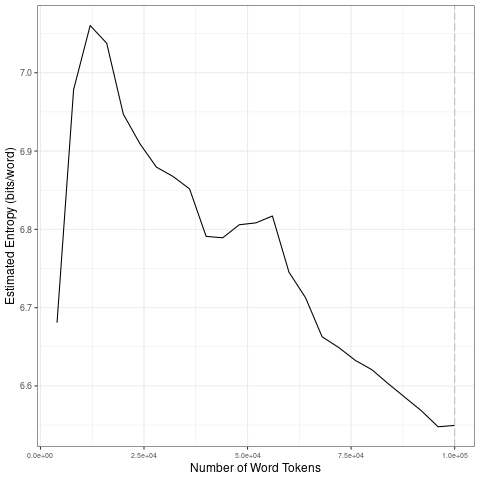

Source data for this figure (header and first rows):
file, entropy.Corpus.Size, entropy.Entropy, sd.Corpus.Size, sd.SD
data/covid-clean/2020_by_es/2020-09-13_t…, 4000, 6.681, 20000, 0.1523
data/covid-clean/2020_by_es/2020-09-13_t…, 8000, 6.978, 40000, 0.0439
data/covid-clean/2020_by_es/2020-09-13_t…, 12000, 7.06, 60000, 0.02858
data/covid-clean/2020_by_es/2020-09-13_t…, 16000, 7.038, 80000, 0.03569
data/covid-clean/2020_by_es/2020-09-13_t…, 20000, 6.947, 1e+05, 0.02354
data/covid-clean/2020_by_es/2020-09-13_t…, 24000, 6.909, 20000, 0.1523
data/covid-clean/2020_by_es/2020-09-13_t…, 28000, 6.879, 40000, 0.0439
data/covid-clean/2020_by_es/2020-09-13_t…, 32000, 6.868, 60000, 0.02858
data/covid-clean/2020_by_es/2020-09-13_t…, 36000, 6.852, 80000, 0.03569
data/covid-clean/2020_by_es/2020-09-13_t…, 40000, 6.791, 1e+05, 0.02354
data/covid-clean/2020_by_es/2020-09-13_t…, 44000, 6.789, 20000, 0.1523
data/covid-clean/2020_by_es/2020-09-13_t…, 48000, 6.806, 40000, 0.0439
data/covid-clean/2020_by_es/2020-09-13_t…, 52000, 6.808, 60000, 0.02858
data/covid-clean/2020_by_es/2020-09-13_t…, 56000, 6.817, 80000, 0.03569
data/covid-clean/2020_by_es/2020-09-13_t…, 60000, 6.745, 1e+05, 0.02354
data/covid-clean/2020_by_es/2020-09-13_t…, 64000, 6.713, 20000, 0.1523
data/covid-clean/2020_by_es/2020-09-13_t…, 68000, 6.663, 40000, 0.0439
data/covid-clean/2020_by_es/2020-09-13_t…, 72000, 6.649, 60000, 0.02858
data/covid-clean/2020_by_es/2020-09-13_t…, 76000, 6.633, 80000, 0.03569
data/covid-clean/2020_by_es/2020-09-13_t…, 80000, 6.621, 1e+05, 0.02354
data/covid-clean/2020_by_es/2020-09-13_t…, 84000, 6.603, 20000, 0.1523
data/covid-clean/2020_by_es/2020-09-13_t…, 88000, 6.585, 40000, 0.0439
data/covid-clean/2020_by_es/2020-09-13_t…, 92000, 6.568, 60000, 0.02858
data/covid-clean/2020_by_es/2020-09-13_t…, 96000, 6.548, 80000, 0.03569
data/covid-clean/2020_by_es/2020-09-13_t…, 1e+05, 6.55, 1e+05, 0.02354
